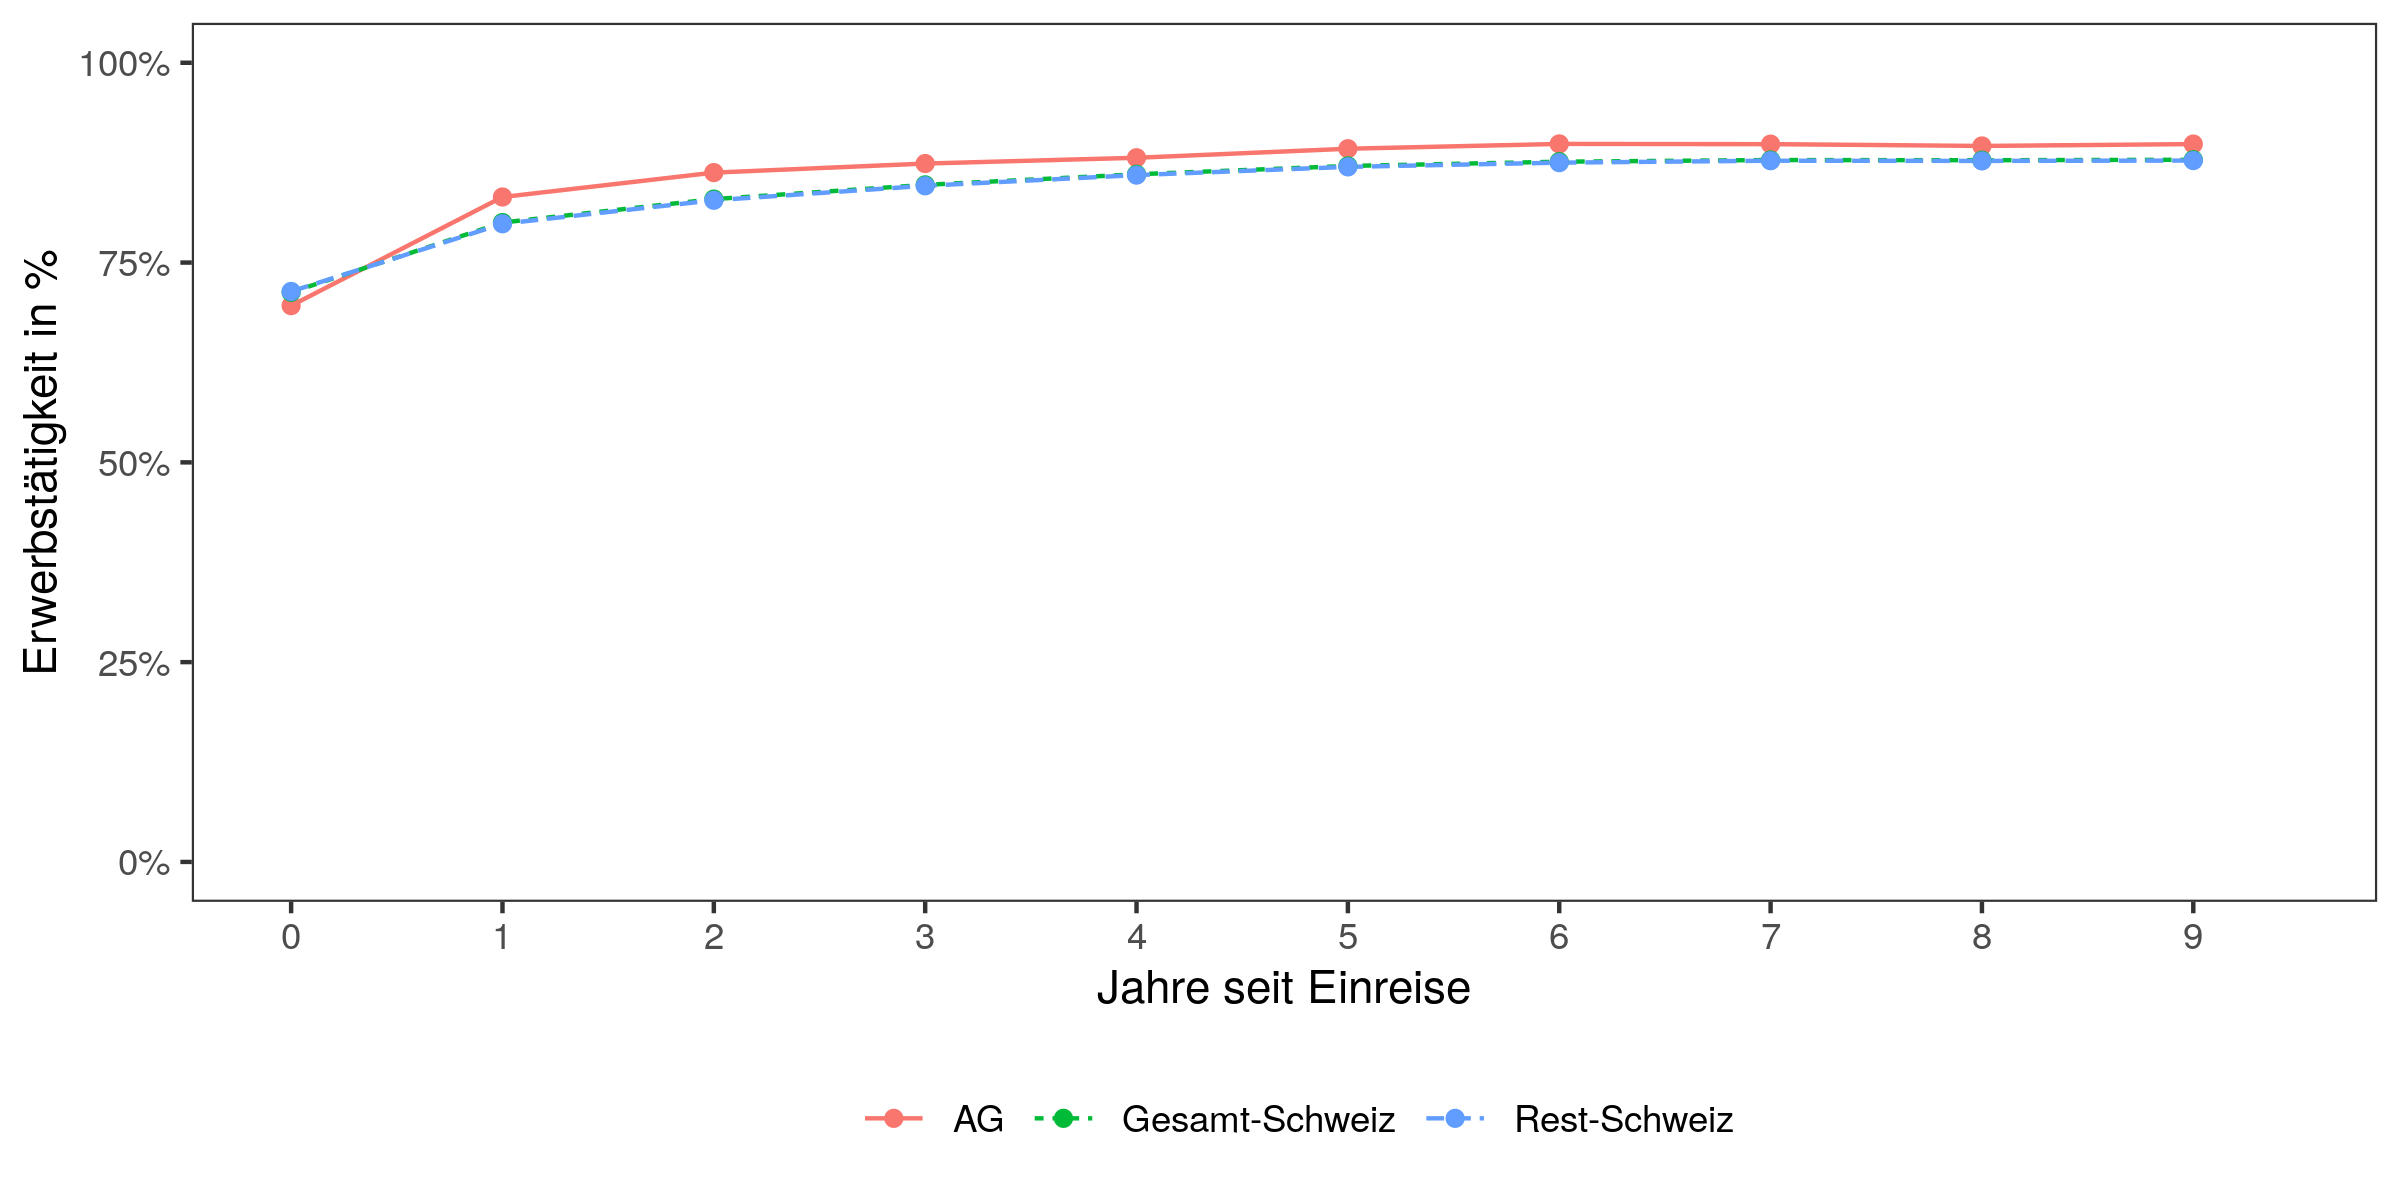

Data behind this chart, as committed beside it:
years_in_ch, AG, Gesamt-Schweiz, Rest-Schweiz
0, 0.6961, 0.7128, 0.7139
1, 0.8321, 0.8001, 0.7985
2, 0.8626, 0.8294, 0.828
3, 0.8739, 0.8472, 0.8461
4, 0.8812, 0.8605, 0.8595
5, 0.8925, 0.8709, 0.8698
6, 0.8985, 0.8762, 0.875
7, 0.8982, 0.8783, 0.8775
8, 0.8959, 0.8781, 0.8772
9, 0.8983, 0.8786, 0.8776
10, 0.8992, 0.8812, 0.8804
11, 0.8967, 0.8819, 0.8811
12, 0.9023, 0.8828, 0.8817
13, 0.9016, 0.883, 0.8819
14, 0.8999, 0.8825, 0.8817
15, 0.8997, 0.8823, 0.8814
16, 0.9028, 0.8825, 0.8814
17, 0.9058, 0.8835, 0.8823
18, 0.9112, 0.8849, 0.8831
19, 0.9122, 0.8847, 0.8831
20, 0.9152, 0.877, 0.8739
